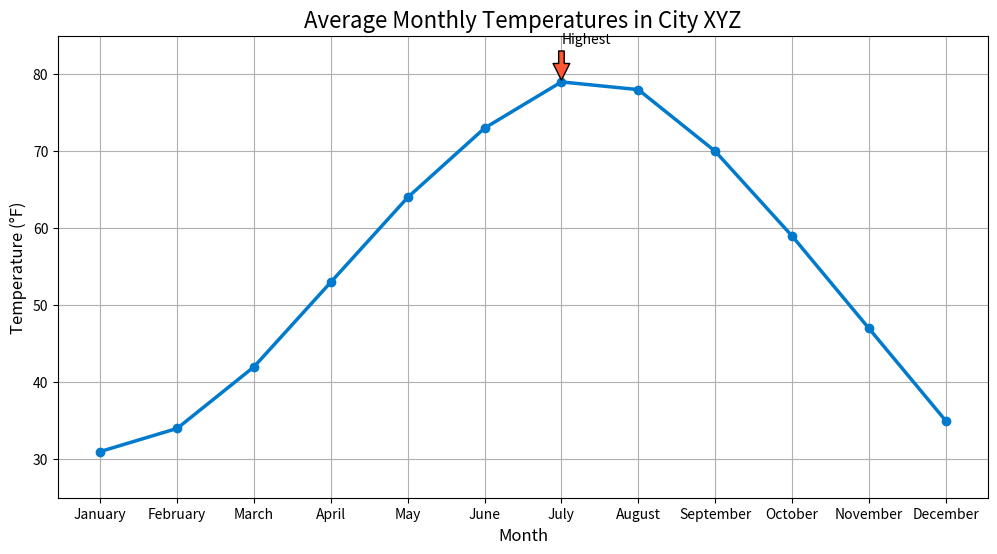

Source code (Python):

import matplotlib.pyplot as plt

# Data
months = ['January', 'February', 'March', 'April', 'May', 'June', 'July', 'August', 'September', 'October', 'November', 'December']
temperature = [31, 34, 42, 53, 64, 73, 79, 78, 70, 59, 47, 35]

# Plotting the line chart
plt.figure(figsize=(12, 6))  # Change width and height of the chart
plt.plot(months, temperature, marker='o', linestyle='-', color='#007acc', linewidth=2.5)  # Modify color scheme

# Adding title and labels
plt.title('Average Monthly Temperatures in City XYZ', fontsize=16)
plt.xlabel('Month', fontsize=12)
plt.ylabel('Temperature (°F)', fontsize=12)

# Adding an annotation for the highest temperature
highest_temp_index = temperature.index(max(temperature))
highest_temp_month = months[highest_temp_index]
plt.annotate('Highest', xy=(highest_temp_index, max(temperature)), xytext=(highest_temp_index, max(temperature) + 5),
             arrowprops=dict(facecolor='#ff5733', shrink=0.05))

# Add a grid, set axis ranges and show the plot
plt.grid(True)
plt.ylim(25, 85)
plt.show()
